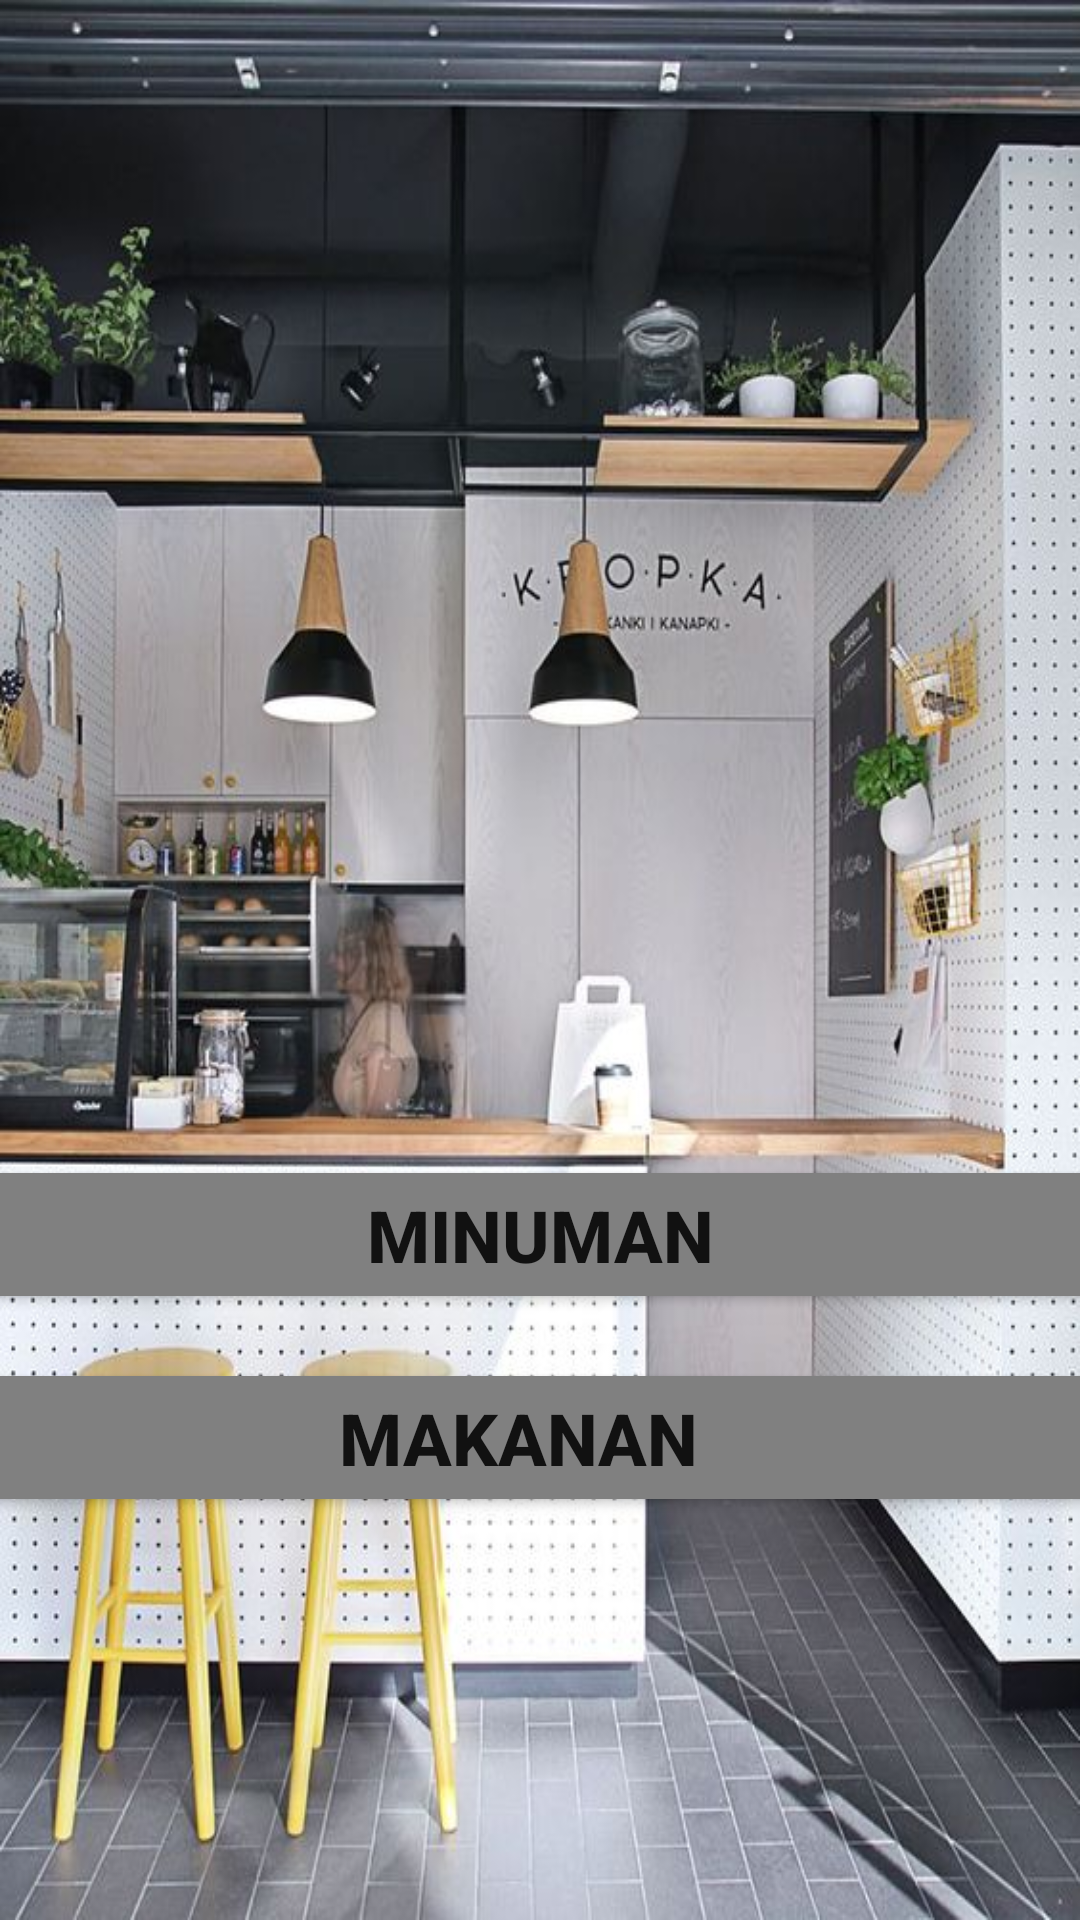

Layout XML and referenced resources for this Android screen:
<!-- AndroidManifest.xml: application theme Theme.pemesanancafe -->
<!-- res/layout/menu.xml -->
<?xml version="1.0" encoding="utf-8"?>
<androidx.constraintlayout.widget.ConstraintLayout xmlns:android="http://schemas.android.com/apk/res/android"
    xmlns:app="http://schemas.android.com/apk/res-auto"
    xmlns:tools="http://schemas.android.com/tools"
    android:layout_width="match_parent"
    android:layout_height="match_parent"
    android:scrollbars="vertical"
    android:background="@drawable/background">

    <Button
        android:id="@+id/buttonmakan"
        android:layout_width="390dp"
        android:layout_height="53dp"
        android:backgroundTint="#808080"
        android:text="Makanan"
        android:textSize="24sp"
        android:textStyle="bold"
        android:theme="@style/Widget.AppCompat.Light.ActionBar.Solid"
        app:iconTint="#545454"
        app:layout_constraintBottom_toBottomOf="parent"
        app:layout_constraintEnd_toEndOf="parent"
        app:layout_constraintHorizontal_bias="0.761"
        app:layout_constraintStart_toStartOf="parent"
        app:layout_constraintTop_toTopOf="parent"
        app:layout_constraintVertical_bias="0.771" />

    <Button
        android:id="@+id/buttonminum"
        android:layout_width="390dp"
        android:layout_height="53dp"
        android:layout_marginStart="8dp"
        android:backgroundTint="#808080"
        android:text="Minuman"
        android:textSize="24sp"
        android:textStyle="bold"
        android:theme="@style/Widget.AppCompat.Light.ActionBar.Solid"
        app:iconTint="#545454"
        app:layout_constraintBottom_toBottomOf="parent"
        app:layout_constraintEnd_toEndOf="parent"
        app:layout_constraintHorizontal_bias="0.615"
        app:layout_constraintStart_toStartOf="parent"
        app:layout_constraintTop_toTopOf="parent"
        app:layout_constraintVertical_bias="0.656" />
</androidx.constraintlayout.widget.ConstraintLayout>
<!-- resources referenced by this layout -->
<resources>
  <!-- drawable background: jpg bitmap (drawable, 98255 bytes) -->
  <style name="Theme.pemesanancafe" parent="Theme.MaterialComponents.DayNight.DarkActionBar">
          
          <item name="colorPrimary">@color/purple_500</item>
          <item name="colorPrimaryVariant">@color/purple_700</item>
          <item name="colorOnPrimary">@color/white</item>
          
          <item name="colorSecondary">@color/teal_200</item>
          <item name="colorSecondaryVariant">@color/teal_700</item>
          <item name="colorOnSecondary">@color/black</item>
          
          <item name="android:statusBarColor" tools:targetApi="l">?attr/colorPrimaryVariant</item>
          
      </style>
  <!-- not gathered from this repository: default colours our renderer supplied (Android Studio template values) -->
  <color name="purple_500">#FF6200EE</color>
  <color name="purple_700">#FF3700B3</color>
  <color name="teal_200">#FF03DAC5</color>
  <color name="teal_700">#FF018786</color>
  <color name="black">#FF000000</color>
  <color name="white">#FFFFFFFF</color>
</resources>
